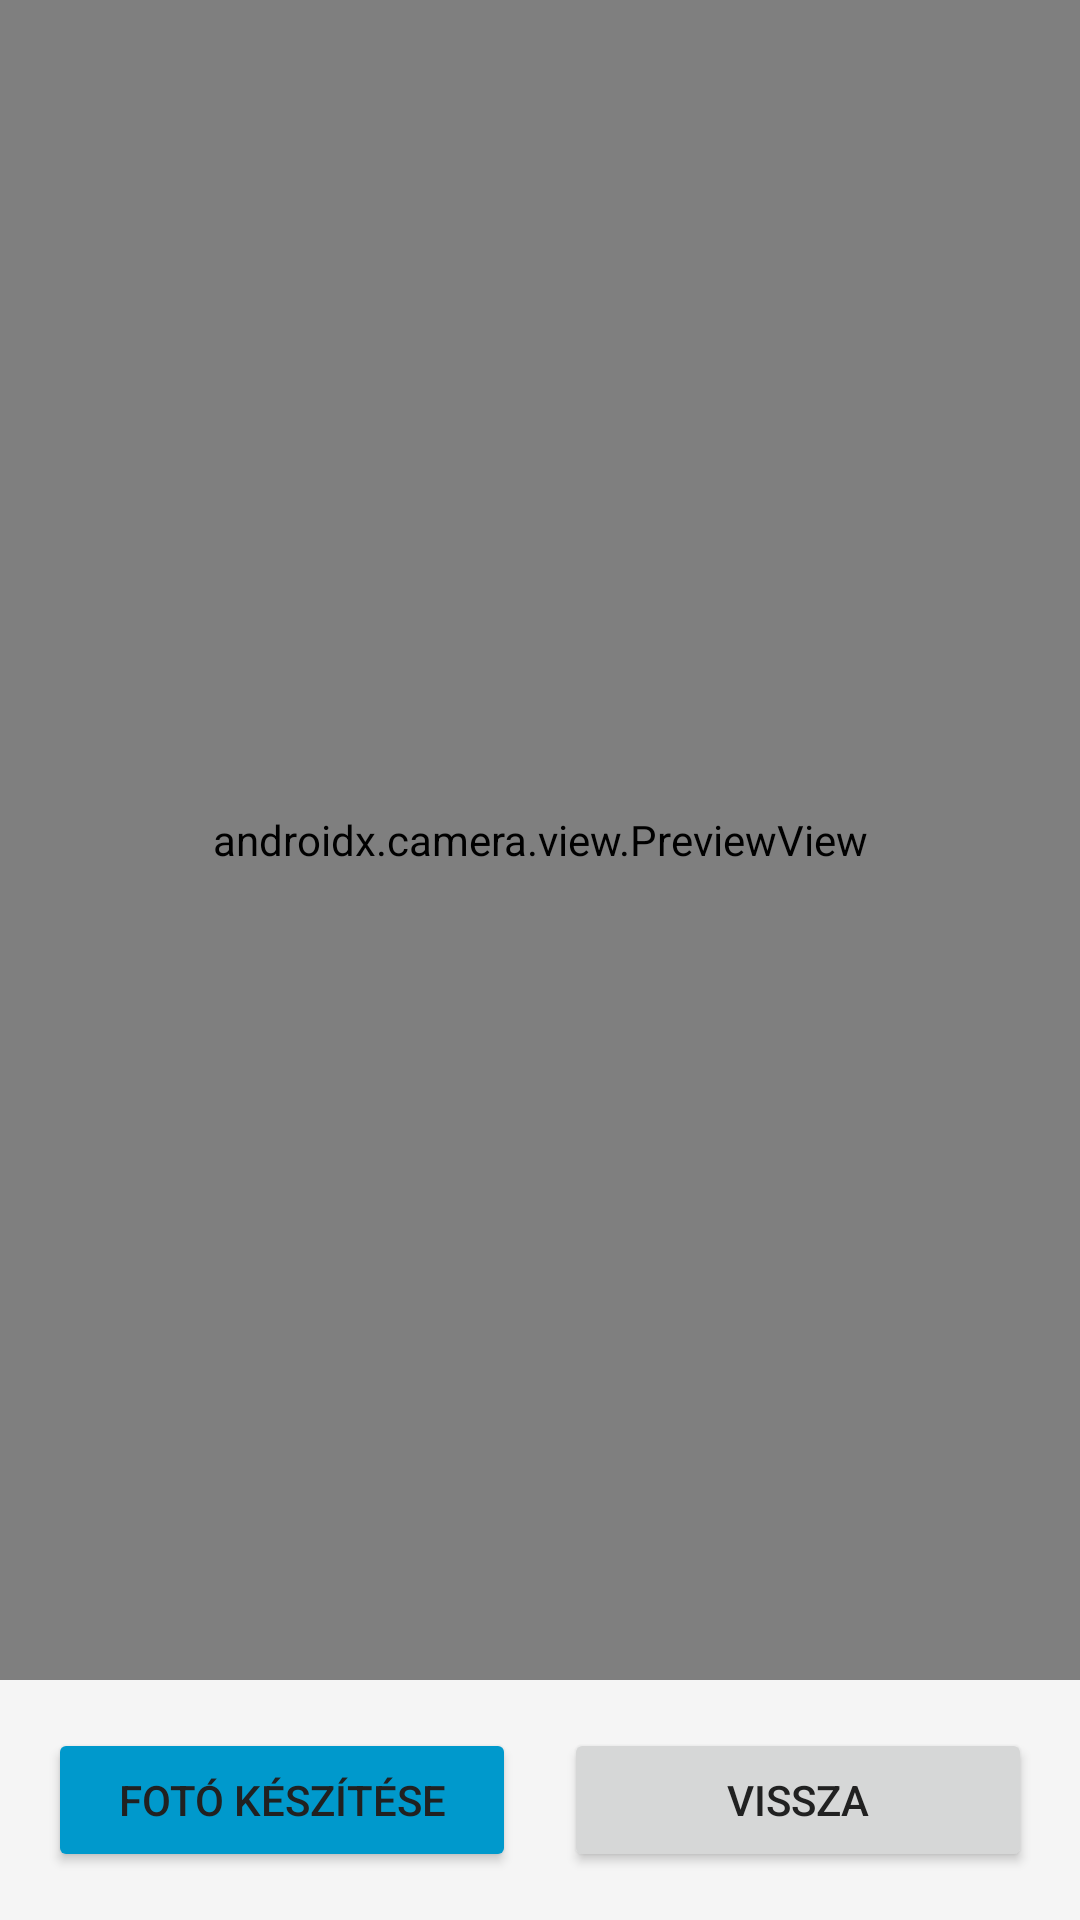

The Android layout XML behind this screen, and the referenced resources:
<!-- AndroidManifest.xml: application theme Theme.Mobilprojekt -->
<!-- res/layout/activity_camera.xml -->
<?xml version="1.0" encoding="utf-8"?>
<LinearLayout xmlns:android="http://schemas.android.com/apk/res/android"
    xmlns:app="http://schemas.android.com/apk/res-auto"
    xmlns:tools="http://schemas.android.com/tools"
    android:layout_width="match_parent"
    android:layout_height="match_parent"
    android:orientation="vertical"
    tools:context=".CameraActivity">

    <androidx.camera.view.PreviewView
        android:id="@+id/viewFinder"
        android:layout_width="match_parent"
        android:layout_height="0dp"
        android:layout_weight="1" />

    <LinearLayout
        android:layout_width="match_parent"
        android:layout_height="wrap_content"
        android:orientation="horizontal"
        android:padding="16dp">

        <Button
            android:id="@+id/camera_capture_button"
            android:layout_width="0dp"
            android:layout_height="wrap_content"
            android:layout_marginEnd="8dp"
            android:layout_weight="1"
            android:backgroundTint="@android:color/holo_blue_dark"
            android:text="Fotó készítése" />

        <Button
            android:id="@+id/camera_back_button"
            android:layout_width="0dp"
            android:layout_height="wrap_content"
            android:layout_marginStart="8dp"
            android:layout_weight="1"
            android:text="Vissza" />
    </LinearLayout>

</LinearLayout>
<!-- resources referenced by this layout -->
<resources>
  <style name="Theme.Mobilprojekt" parent="Base.Theme.Mobilprojekt" />
  <style name="Base.Theme.Mobilprojekt" parent="Theme.Material3.DayNight.NoActionBar">
          <item name="colorPrimary">@color/primary</item>
          <item name="colorPrimaryDark">@color/primary_dark</item>
          <item name="colorAccent">@color/accent</item>
          <item name="android:colorBackground">@color/background_light</item>
          <item name="android:textColorPrimary">@color/text_primary</item>
          <item name="android:textColorSecondary">@color/text_secondary</item>
          <item name="android:windowLightStatusBar">true</item>
          <item name="android:statusBarColor">@color/background_light</item>
      </style>
  <color name="primary">#2196F3</color>
  <color name="primary_dark">#1976D2</color>
  <color name="accent">#FF5722</color>
  <color name="background_light">#F5F5F5</color>
  <color name="text_primary">#212121</color>
  <color name="text_secondary">#757575</color>
</resources>
